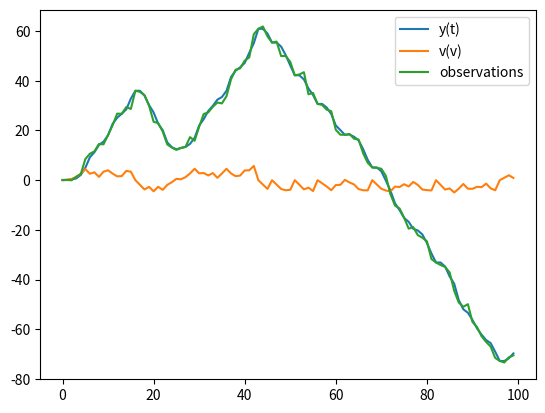

Here is the Python script that generated this plot:
import matplotlib.pyplot as plt
import math
import numpy as np


def phi_dot(y): # User modifies this function for the potential field force
    # phi = 2 * cos(y)
    return -2 * math.sin(y)


class Simulator:
    def __init__(self, state_in, phi_dot_in):
        self.state = state_in
        self.m = 1
        self.phi_dot = phi_dot_in

        # Crash constants -- dunno what these should be
        self.p_c = 0.5 # ?
        self.v_max = 3.0 # Max velocity

    """
    Args:
    u - input force per timestep on range [-1, 1]

    Returns:
    nothing
    """
    def update_state(self, u):
        current_y = self.state[0]
        current_v = self.state[1]

        # Calculate new y
        sigma_d = 0.1 * current_v
        if sigma_d < 0:
            d = np.random.normal(loc = 0.0, scale = -sigma_d)
        else:
            d = np.random.normal(loc = 0.0, scale = sigma_d)
        new_y = current_y + current_v + d

        # Calculate new v, with potential crash
        # Calculate probability and clamp to [0, 1)
        prob = np.clip((np.abs(current_v) - self.v_max) * self.p_c / self.v_max, 0.0, 1.0)
        if np.random.rand() < prob:
            # Crashed!
            new_v = 0.0
            print("Crashed!")
        else:
            f_net = u - self.phi_dot(current_y)
            new_v = current_v + (1 / self.m) * f_net

        # Update state values
        self.state[0] = new_y
        self.state[1] = new_v

    """
    Args:
    nothing

    Returns:
    Calculated observaton from the noisy "sensor"
    """
    def calculate_observation(self):
        current_y = self.state[0]
        current_v = self.state[1]
        sigma_n = 0.5 * current_v
        if sigma_n < 0:
            n = np.random.normal(loc = 0.0, scale = -sigma_n)
        else:
            n = np.random.normal(loc = 0.0, scale = sigma_n)
        return current_y + n

    """
    Args:
    nothing

    Returns:
    Current state vector
    """
    def get_state(self):
        return self.state

# current velocity at time t
v = 0.0

# current position at time t
y = 0.0

timestep = 0
timestep_limit = 100 # How many timesteps to take?

init_state = [y, v]
my_sim = Simulator(init_state, phi_dot)

states = []
observations = []
while(1):
    if timestep == timestep_limit:
        break

    my_sim.update_state(0.1)
    my_state = my_sim.get_state()
    my_observation = my_sim.calculate_observation()

    my_state_copy = [my_state[0], my_state[1]] # Deep copy
    states.append(my_state_copy)
    observations.append(my_observation)

    print("Time: {}  |  Current state [y, v]: {}  |  Observation: {}".format(timestep, my_state, my_observation))
    # input()
    timestep += 1

timesteps = list(range(len(states)))
states = np.array(states)
plt.plot(timesteps, states[:,0])
plt.plot(timesteps, states[:,1])
plt.plot(timesteps, observations)
plt.legend(["y(t)", "v(v)", "observations"])
plt.show()
